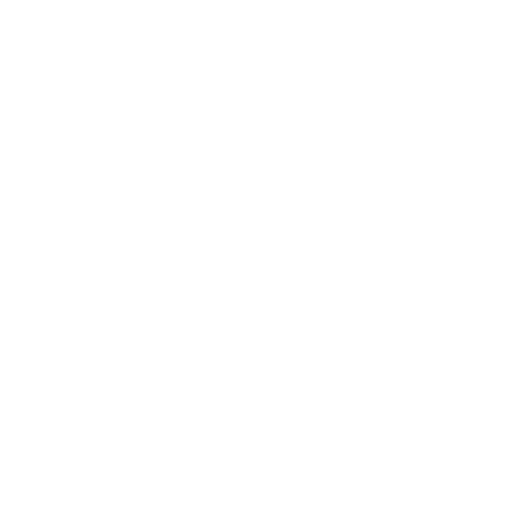
t = 0.00 s
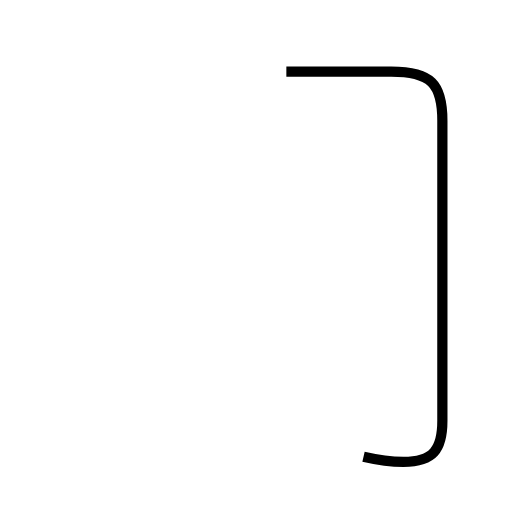
t = 1.74 s
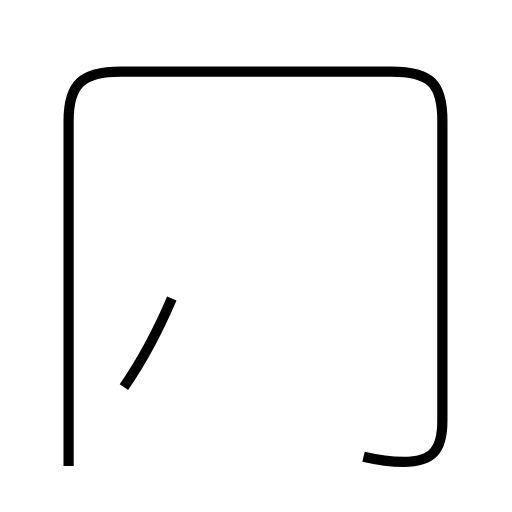
t = 3.78 s
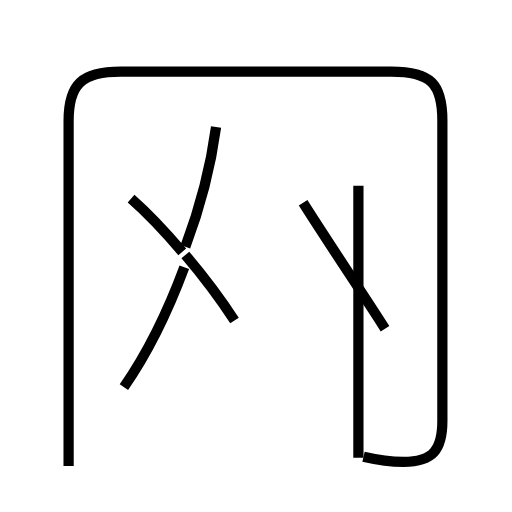
t = 5.94 s
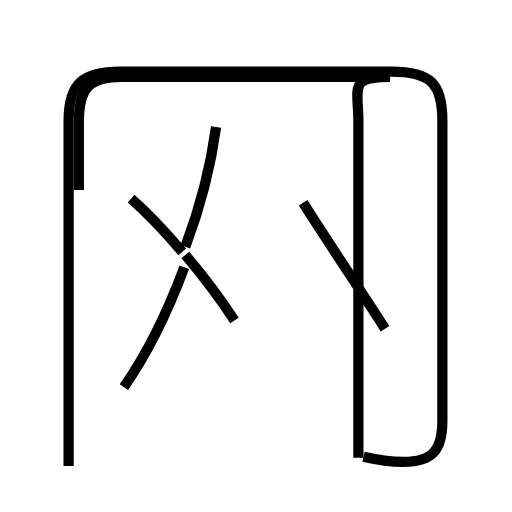
t = 7.53 s
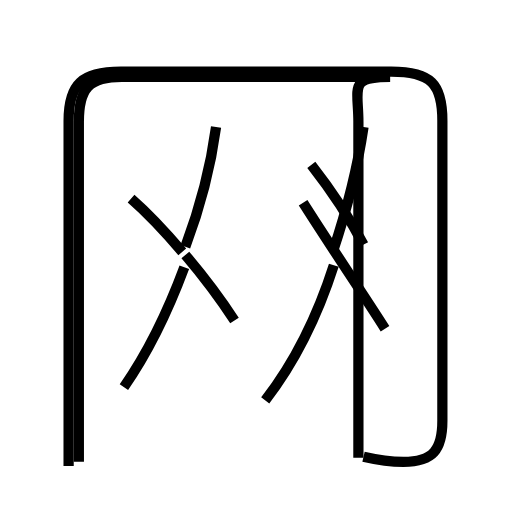
t = 9.43 s

The animated SVG that drew these frames (rendered in a browser with its animation timeline set to each time). Animation: 10 SMIL elements (animate=10); one cycle of 9.43 s.

<?xml version='1.0' encoding='utf-8'?>
<svg viewBox="0.0 -6.0 50.0 50.0" version="1.1" xmlns="http://www.w3.org/2000/svg"><rect x="-1000" y="-1000" width="2000" height="2000" stroke="white" fill="white" /><g style="fill:none;stroke:#000000;stroke-width:1"><path d="M 35.5 0.6 C 36.8 0.9 38.0 1.1 39.4 1.1 C 42.3 1.1 43.2 -0.1 43.2 -2.9 L 43.2 -32.2 C 43.2 -35.8 42.1 -37.0 38.2 -37.0 L 11.8 -37.0 C 8.0 -37.0 6.7 -35.8 6.7 -32.2 L 6.7 1.5 " transform="translate(0.0 38.0)" stroke-dasharray="116.22404264439159" stroke-dashoffset="116.22404264439159"><animate attributeName="stroke-dashoffset" from="116.22404264439159" to="0" dur="3.4867212793317477s" begin="0s" fill="freeze" /></path><path d="M 12.1 -6.2 C 14.4 -9.5 16.4 -13.6 18.0 -17.9 " transform="translate(0.0 38.0)" stroke-dasharray="13.136996759267998" stroke-dashoffset="13.136996759267998"><animate attributeName="stroke-dashoffset" from="13.136996759267998" to="0" dur="0.3941099027780399s" begin="3.4867212793317477s" fill="freeze" /></path><path d="M 22.9 -12.7 C 21.4 -15.0 19.8 -17.1 18.1 -19.1 " transform="translate(0.0 38.0)" stroke-dasharray="8.005411845820015" stroke-dashoffset="8.005411845820015"><animate attributeName="stroke-dashoffset" from="8.005411845820015" to="0" dur="0.24016235537460046s" begin="3.8808311821097874s" fill="freeze" /></path><path d="M 12.8 -24.6 C 14.4 -23.2 16.1 -21.4 17.8 -19.4 " transform="translate(0.0 38.0)" stroke-dasharray="7.220141831765859" stroke-dashoffset="7.220141831765859"><animate attributeName="stroke-dashoffset" from="7.220141831765859" to="0" dur="0.21660425495297575s" begin="4.120993537484388s" fill="freeze" /></path><path d="M 37.6 -11.9 C 35.5 -15.2 32.2 -20.1 29.6 -24.2 " transform="translate(0.0 38.0)" stroke-dasharray="14.672911127685431" stroke-dashoffset="14.672911127685431"><animate attributeName="stroke-dashoffset" from="14.672911127685431" to="0" dur="0.4401873338305629s" begin="4.337597792437363s" fill="freeze" /></path><path d="M 21.1 -31.6 C 20.6 -27.9 19.6 -23.9 18.1 -19.9 " transform="translate(0.0 38.0)" stroke-dasharray="12.103431119959435" stroke-dashoffset="12.103431119959435"><animate attributeName="stroke-dashoffset" from="12.103431119959435" to="0" dur="0.36310293359878304s" begin="4.7777851262679265s" fill="freeze" /></path><path d="M 35.0 0.7 L 35.0 -32.1 C 35.0 -35.4 34.0 -36.5 38.1 -36.5 L 11.9 -36.5 C 8.7 -36.5 7.7 -35.4 7.7 -32.1 L 7.7 1.1 " transform="translate(0.0 38.0)" stroke-dasharray="106.24457707213604" stroke-dashoffset="106.24457707213604"><animate attributeName="stroke-dashoffset" from="106.24457707213604" to="0" dur="3.187337312164081s" begin="5.140888059866709s" fill="freeze" /></path><path d="M 25.9 -4.9 C 28.6 -8.4 31.0 -13.1 32.6 -18.1 " transform="translate(0.0 38.0)" stroke-dasharray="14.873794048567193" stroke-dashoffset="14.873794048567193"><animate attributeName="stroke-dashoffset" from="14.873794048567193" to="0" dur="0.44621382145701577s" begin="8.32822537203079s" fill="freeze" /></path><path d="M 35.5 -20.1 C 34.2 -22.6 32.2 -25.6 30.4 -27.9 " transform="translate(0.0 38.0)" stroke-dasharray="9.330958663945998" stroke-dashoffset="9.330958663945998"><animate attributeName="stroke-dashoffset" from="9.330958663945998" to="0" dur="0.2799287599183799s" begin="8.774439193487806s" fill="freeze" /></path><path d="M 35.5 -31.6 C 35.0 -28.2 34.0 -23.9 32.5 -19.4" transform="translate(0.0 38.0)" stroke-dasharray="12.578699765908556" stroke-dashoffset="12.578699765908556"><animate attributeName="stroke-dashoffset" from="12.578699765908556" to="0" dur="0.37736099297725667s" begin="9.054367953406187s" fill="freeze" /></path></g></svg>
